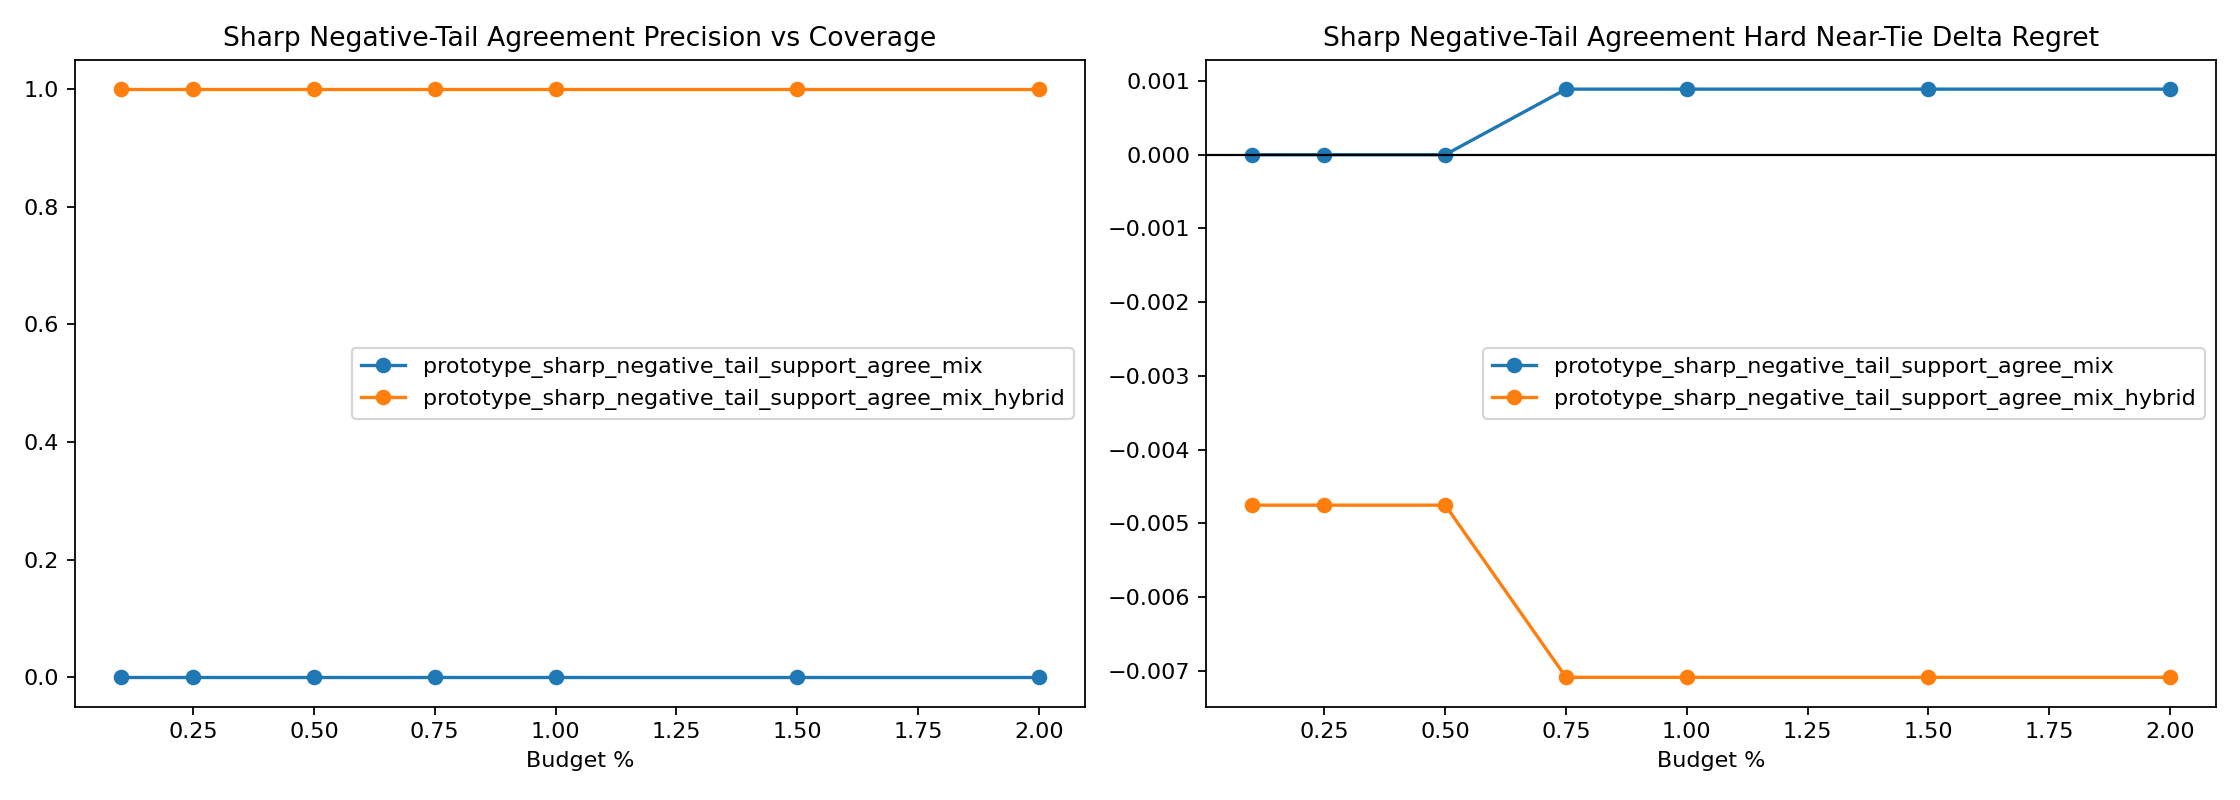

Data behind this chart, as committed beside it:
variant, split, budget_pct, slice, decisions, coverage, defer_precision, false_positive_rate, harmful_selection_rate, correction_rate, new_error_rate, base_target_match, system_target_match, mean_delta_regret, mean_delta_miss
prototype_sharp_negative_tail_support_ag…, heldout, 0.1, overall, 8683, 0.001037, 0.0, 1.0, 0.0, 0.0, 0.0, 0.9651, 0.9652, -0.00026, 0.0
prototype_sharp_negative_tail_support_ag…, heldout, 0.1, stable_positive_v2, 4, 0.0, 0.0, 0.0, 0.0, 0.0, 0.0, 0.0, 0.0, 0.0, 0.0
prototype_sharp_negative_tail_support_ag…, heldout, 0.1, hard_near_tie, 1489, 0.002686, 0.0, 1.0, 0.0, 0.0, 0.0, 0.9053, 0.9053, 0.0, 0.0
prototype_sharp_negative_tail_support_ag…, heldout, 0.1, high_headroom_near_tie, 70, 0.04286, 0.0, 1.0, 0.0, 0.0, 0.0, 0.0, 0.0, 0.0, 0.0
prototype_sharp_negative_tail_support_ag…, heldout, 0.1, baseline_error_near_tie, 144, 0.02083, 0.0, 1.0, 0.0, 0.0, 0.0, 0.02083, 0.02083, 0.0, 0.0
prototype_sharp_negative_tail_support_ag…, heldout, 0.1, large_gap_control, 1921, 0.0005206, 0.0, 1.0, 0.0, 0.0, 0.0, 0.9979, 0.9979, 0.0, 0.0
prototype_sharp_negative_tail_support_ag…, heldout, 0.25, overall, 8683, 0.002534, 0.0, 1.0, 0.0, 0.0, 0.0, 0.9651, 0.9652, -0.00026, 0.0
prototype_sharp_negative_tail_support_ag…, heldout, 0.25, stable_positive_v2, 4, 0.0, 0.0, 0.0, 0.0, 0.0, 0.0, 0.0, 0.0, 0.0, 0.0
prototype_sharp_negative_tail_support_ag…, heldout, 0.25, hard_near_tie, 1489, 0.008731, 0.0, 1.0, 0.0, 0.0, 0.0, 0.9053, 0.9053, 0.0, 0.0
prototype_sharp_negative_tail_support_ag…, heldout, 0.25, high_headroom_near_tie, 70, 0.07143, 0.0, 1.0, 0.0, 0.0, 0.0, 0.0, 0.0, 0.0, 0.0
prototype_sharp_negative_tail_support_ag…, heldout, 0.25, baseline_error_near_tie, 144, 0.04167, 0.0, 1.0, 0.0, 0.0, 0.0, 0.02083, 0.02083, 0.0, 0.0
prototype_sharp_negative_tail_support_ag…, heldout, 0.25, large_gap_control, 1921, 0.0005206, 0.0, 1.0, 0.0, 0.0, 0.0, 0.9979, 0.9979, 0.0, 0.0
prototype_sharp_negative_tail_support_ag…, heldout, 0.5, overall, 8683, 0.005067, 0.0, 1.0, 0.02273, 0.0, 0.0001152, 0.9651, 0.9653, -0.001046, 0.0
prototype_sharp_negative_tail_support_ag…, heldout, 0.5, stable_positive_v2, 4, 0.0, 0.0, 0.0, 0.0, 0.0, 0.0, 0.0, 0.0, 0.0, 0.0
prototype_sharp_negative_tail_support_ag…, heldout, 0.5, hard_near_tie, 1489, 0.01142, 0.0, 1.0, 0.0, 0.0, 0.0, 0.9053, 0.9053, 0.0, 0.0
prototype_sharp_negative_tail_support_ag…, heldout, 0.5, high_headroom_near_tie, 70, 0.07143, 0.0, 1.0, 0.0, 0.0, 0.0, 0.0, 0.0, 0.0, 0.0
prototype_sharp_negative_tail_support_ag…, heldout, 0.5, baseline_error_near_tie, 144, 0.04167, 0.0, 1.0, 0.0, 0.0, 0.0, 0.02083, 0.02083, 0.0, 0.0
prototype_sharp_negative_tail_support_ag…, heldout, 0.5, large_gap_control, 1921, 0.002603, 0.0, 1.0, 0.0, 0.0, 0.0, 0.9979, 0.9979, 0.0, 0.0
prototype_sharp_negative_tail_support_ag…, heldout, 0.75, overall, 8683, 0.007486, 0.0, 1.0, 0.03077, 0.0, 0.0002303, 0.9651, 0.9654, -0.001963, 0.0
prototype_sharp_negative_tail_support_ag…, heldout, 0.75, stable_positive_v2, 4, 0.0, 0.0, 0.0, 0.0, 0.0, 0.0, 0.0, 0.0, 0.0, 0.0
prototype_sharp_negative_tail_support_ag…, heldout, 0.75, hard_near_tie, 1489, 0.01545, 0.0, 1.0, 0.04348, 0.0, 0.0006716, 0.9053, 0.9046, 0.0008894, 0.0
prototype_sharp_negative_tail_support_ag…, heldout, 0.75, high_headroom_near_tie, 70, 0.08571, 0.0, 1.0, 0.0, 0.0, 0.0, 0.0, 0.0, 0.0, 0.0
prototype_sharp_negative_tail_support_ag…, heldout, 0.75, baseline_error_near_tie, 144, 0.0625, 0.0, 1.0, 0.0, 0.0, 0.0, 0.02083, 0.02083, 0.0, 0.0
prototype_sharp_negative_tail_support_ag…, heldout, 0.75, large_gap_control, 1921, 0.003123, 0.0, 1.0, 0.0, 0.0, 0.0, 0.9979, 0.9979, 0.0, 0.0
prototype_sharp_negative_tail_support_ag…, heldout, 1.0, overall, 8683, 0.007486, 0.0, 1.0, 0.03077, 0.0, 0.0002303, 0.9651, 0.9654, -0.001963, 0.0
prototype_sharp_negative_tail_support_ag…, heldout, 1.0, stable_positive_v2, 4, 0.0, 0.0, 0.0, 0.0, 0.0, 0.0, 0.0, 0.0, 0.0, 0.0
prototype_sharp_negative_tail_support_ag…, heldout, 1.0, hard_near_tie, 1489, 0.01545, 0.0, 1.0, 0.04348, 0.0, 0.0006716, 0.9053, 0.9046, 0.0008894, 0.0
prototype_sharp_negative_tail_support_ag…, heldout, 1.0, high_headroom_near_tie, 70, 0.08571, 0.0, 1.0, 0.0, 0.0, 0.0, 0.0, 0.0, 0.0, 0.0
prototype_sharp_negative_tail_support_ag…, heldout, 1.0, baseline_error_near_tie, 144, 0.0625, 0.0, 1.0, 0.0, 0.0, 0.0, 0.02083, 0.02083, 0.0, 0.0
prototype_sharp_negative_tail_support_ag…, heldout, 1.0, large_gap_control, 1921, 0.003123, 0.0, 1.0, 0.0, 0.0, 0.0, 0.9979, 0.9979, 0.0, 0.0
prototype_sharp_negative_tail_support_ag…, heldout, 1.5, overall, 8683, 0.007486, 0.0, 1.0, 0.03077, 0.0, 0.0002303, 0.9651, 0.9654, -0.001963, 0.0
prototype_sharp_negative_tail_support_ag…, heldout, 1.5, stable_positive_v2, 4, 0.0, 0.0, 0.0, 0.0, 0.0, 0.0, 0.0, 0.0, 0.0, 0.0
prototype_sharp_negative_tail_support_ag…, heldout, 1.5, hard_near_tie, 1489, 0.01545, 0.0, 1.0, 0.04348, 0.0, 0.0006716, 0.9053, 0.9046, 0.0008894, 0.0
prototype_sharp_negative_tail_support_ag…, heldout, 1.5, high_headroom_near_tie, 70, 0.08571, 0.0, 1.0, 0.0, 0.0, 0.0, 0.0, 0.0, 0.0, 0.0
prototype_sharp_negative_tail_support_ag…, heldout, 1.5, baseline_error_near_tie, 144, 0.0625, 0.0, 1.0, 0.0, 0.0, 0.0, 0.02083, 0.02083, 0.0, 0.0
prototype_sharp_negative_tail_support_ag…, heldout, 1.5, large_gap_control, 1921, 0.003123, 0.0, 1.0, 0.0, 0.0, 0.0, 0.9979, 0.9979, 0.0, 0.0
prototype_sharp_negative_tail_support_ag…, heldout, 2.0, overall, 8683, 0.007486, 0.0, 1.0, 0.03077, 0.0, 0.0002303, 0.9651, 0.9654, -0.001963, 0.0
prototype_sharp_negative_tail_support_ag…, heldout, 2.0, stable_positive_v2, 4, 0.0, 0.0, 0.0, 0.0, 0.0, 0.0, 0.0, 0.0, 0.0, 0.0
prototype_sharp_negative_tail_support_ag…, heldout, 2.0, hard_near_tie, 1489, 0.01545, 0.0, 1.0, 0.04348, 0.0, 0.0006716, 0.9053, 0.9046, 0.0008894, 0.0
prototype_sharp_negative_tail_support_ag…, heldout, 2.0, high_headroom_near_tie, 70, 0.08571, 0.0, 1.0, 0.0, 0.0, 0.0, 0.0, 0.0, 0.0, 0.0
prototype_sharp_negative_tail_support_ag…, heldout, 2.0, baseline_error_near_tie, 144, 0.0625, 0.0, 1.0, 0.0, 0.0, 0.0, 0.02083, 0.02083, 0.0, 0.0
prototype_sharp_negative_tail_support_ag…, heldout, 2.0, large_gap_control, 1921, 0.003123, 0.0, 1.0, 0.0, 0.0, 0.0, 0.9979, 0.9979, 0.0, 0.0
prototype_sharp_negative_tail_support_ag…, heldout, 0.1, overall, 8683, 0.001037, 0.1111, 0.8889, 0.0, 0.0001152, 0.0, 0.9651, 0.9658, -0.005686, -0.0002303
prototype_sharp_negative_tail_support_ag…, heldout, 0.1, stable_positive_v2, 4, 0.25, 1.0, 0.0, 0.0, 0.25, 0.0, 0.0, 0.25, -1.77, -0.25
prototype_sharp_negative_tail_support_ag…, heldout, 0.1, hard_near_tie, 1489, 0.001343, 0.5, 0.5, 0.0, 0.0006716, 0.0, 0.9053, 0.906, -0.004755, -0.0006716
prototype_sharp_negative_tail_support_ag…, heldout, 0.1, high_headroom_near_tie, 70, 0.02857, 0.5, 0.5, 0.0, 0.01429, 0.0, 0.0, 0.01429, -0.1011, -0.01429
prototype_sharp_negative_tail_support_ag…, heldout, 0.1, baseline_error_near_tie, 144, 0.01389, 0.5, 0.5, 0.0, 0.006944, 0.0, 0.02083, 0.02778, -0.04917, -0.006944
prototype_sharp_negative_tail_support_ag…, heldout, 0.1, large_gap_control, 1921, 0.001562, 0.0, 1.0, 0.0, 0.0, 0.0, 0.9979, 0.999, -0.006545, 0.0
prototype_sharp_negative_tail_support_ag…, heldout, 0.25, overall, 8683, 0.002534, 0.04545, 0.9545, 0.0, 0.0001152, 0.0, 0.9651, 0.966, -0.006966, -0.0002303
prototype_sharp_negative_tail_support_ag…, heldout, 0.25, stable_positive_v2, 4, 0.25, 1.0, 0.0, 0.0, 0.25, 0.0, 0.0, 0.25, -1.77, -0.25
prototype_sharp_negative_tail_support_ag…, heldout, 0.25, hard_near_tie, 1489, 0.00403, 0.1667, 0.8333, 0.0, 0.0006716, 0.0, 0.9053, 0.906, -0.004755, -0.0006716
prototype_sharp_negative_tail_support_ag…, heldout, 0.25, high_headroom_near_tie, 70, 0.08571, 0.1667, 0.8333, 0.0, 0.01429, 0.0, 0.0, 0.01429, -0.1011, -0.01429
prototype_sharp_negative_tail_support_ag…, heldout, 0.25, baseline_error_near_tie, 144, 0.04167, 0.1667, 0.8333, 0.0, 0.006944, 0.0, 0.02083, 0.02778, -0.04917, -0.006944
prototype_sharp_negative_tail_support_ag…, heldout, 0.25, large_gap_control, 1921, 0.001562, 0.0, 1.0, 0.0, 0.0, 0.0, 0.9979, 0.999, -0.006545, 0.0
prototype_sharp_negative_tail_support_ag…, heldout, 0.5, overall, 8683, 0.005067, 0.02273, 0.9773, 0.0, 0.0001152, 0.0, 0.9651, 0.9661, -0.007552, -0.0002303
prototype_sharp_negative_tail_support_ag…, heldout, 0.5, stable_positive_v2, 4, 0.25, 1.0, 0.0, 0.0, 0.25, 0.0, 0.0, 0.25, -1.77, -0.25
prototype_sharp_negative_tail_support_ag…, heldout, 0.5, hard_near_tie, 1489, 0.01075, 0.0625, 0.9375, 0.0, 0.0006716, 0.0, 0.9053, 0.906, -0.004755, -0.0006716
prototype_sharp_negative_tail_support_ag…, heldout, 0.5, high_headroom_near_tie, 70, 0.2286, 0.0625, 0.9375, 0.0, 0.01429, 0.0, 0.0, 0.01429, -0.1011, -0.01429
prototype_sharp_negative_tail_support_ag…, heldout, 0.5, baseline_error_near_tie, 144, 0.1111, 0.0625, 0.9375, 0.0, 0.006944, 0.0, 0.02083, 0.02778, -0.04917, -0.006944
prototype_sharp_negative_tail_support_ag…, heldout, 0.5, large_gap_control, 1921, 0.003644, 0.0, 1.0, 0.0, 0.0, 0.0, 0.9979, 0.999, -0.006545, 0.0
... 24 more rows
